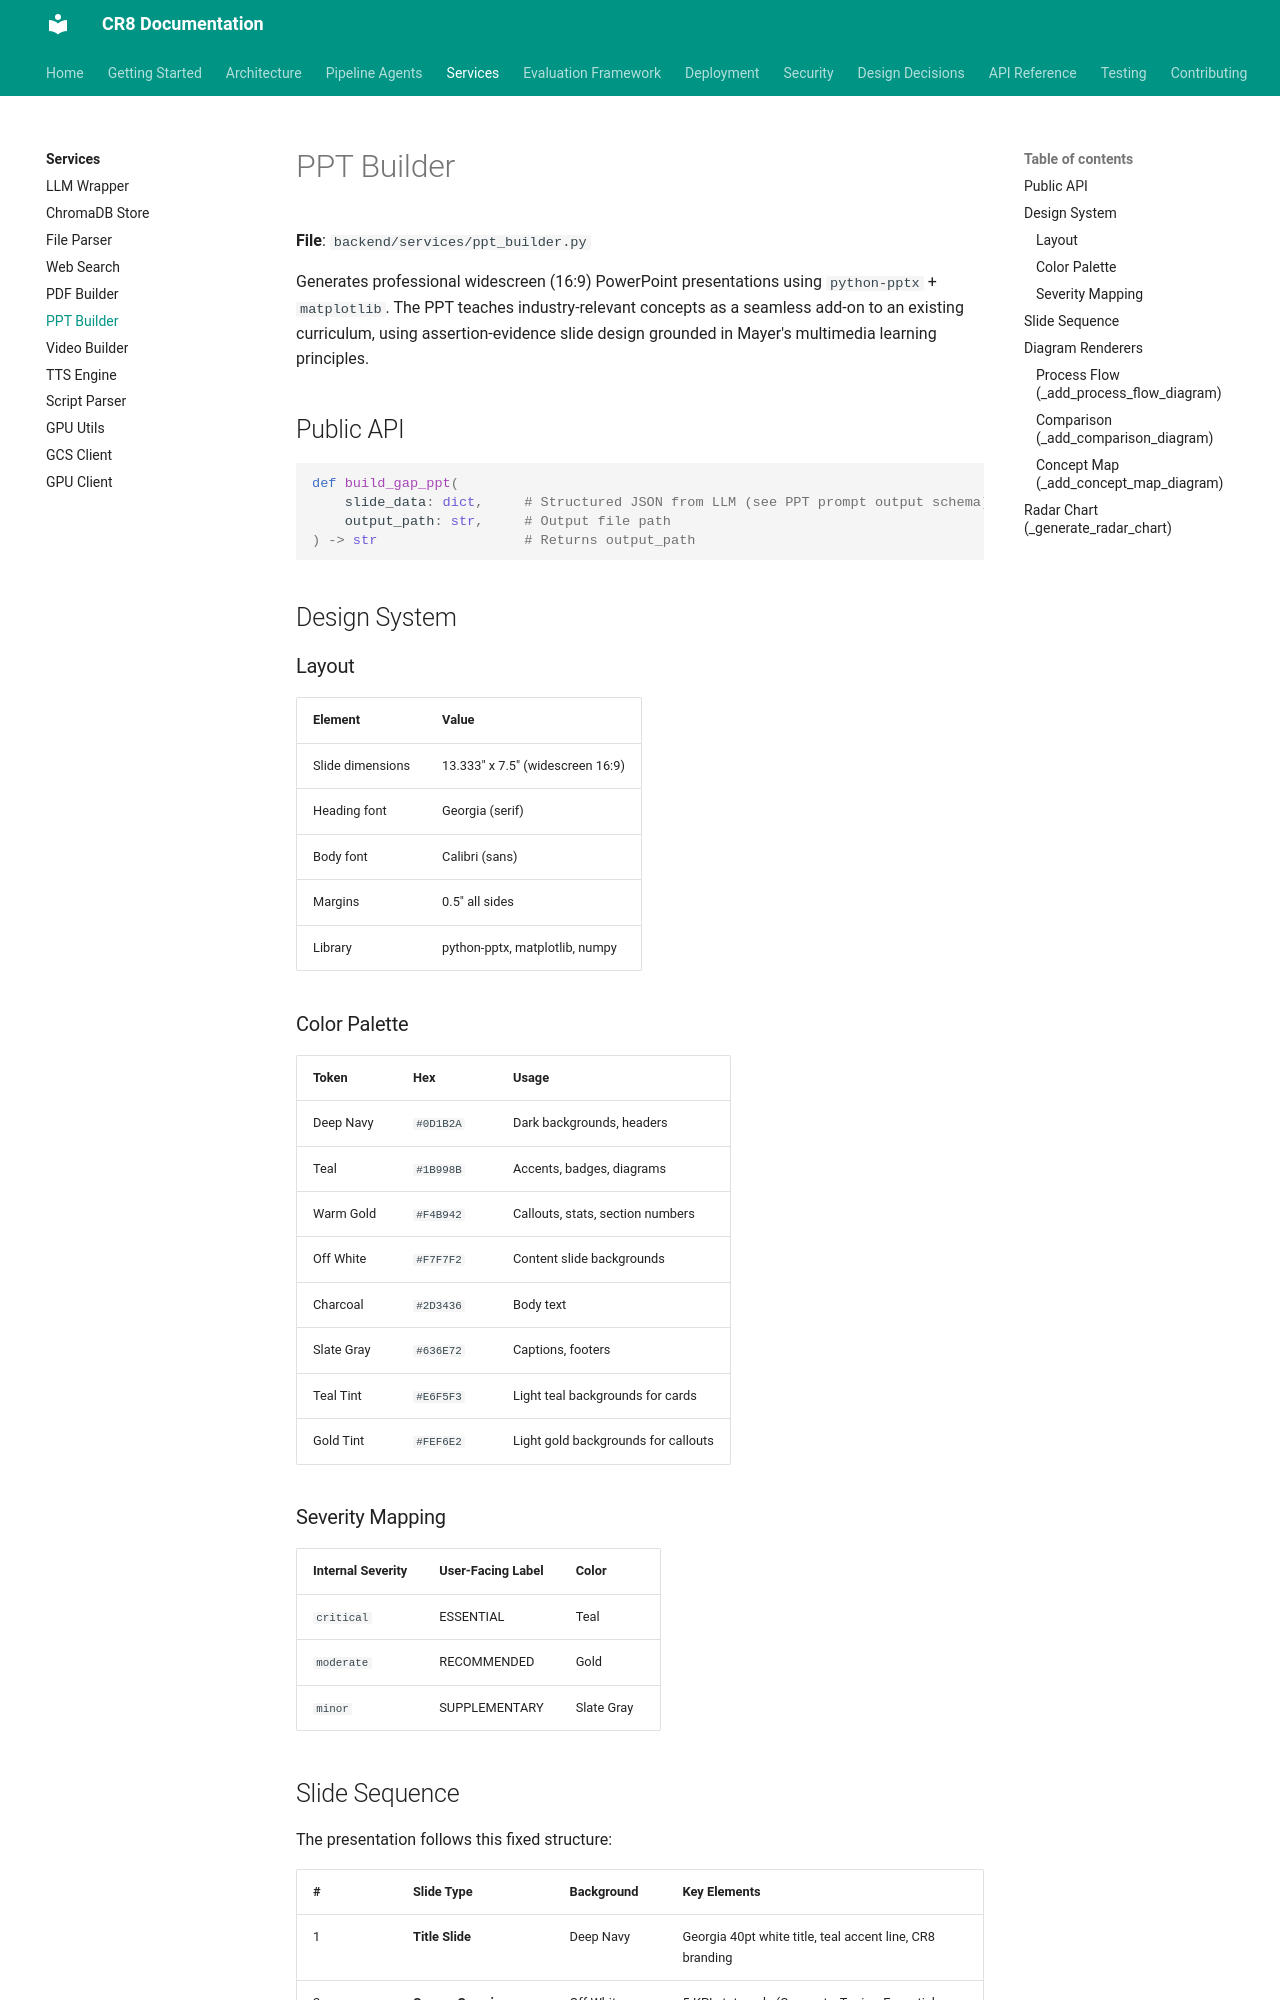

repository: jaggernaut007/CR8 · page: services/ppt-builder/index.html · generator: mkdocs

# PPT Builder

**File**: `backend/services/ppt_builder.py`

Generates professional widescreen (16:9) PowerPoint presentations using `python-pptx` + `matplotlib`. The PPT teaches industry-relevant concepts as a seamless add-on to an existing curriculum, using assertion-evidence slide design grounded in Mayer's multimedia learning principles.

## Public API

```python
def build_gap_ppt(
    slide_data: dict,     # Structured JSON from LLM (see PPT prompt output schema)
    output_path: str,     # Output file path
) -> str                  # Returns output_path
```

## Design System

### Layout

| Element | Value |
|---------|-------|
| Slide dimensions | 13.333" x 7.5" (widescreen 16:9) |
| Heading font | Georgia (serif) |
| Body font | Calibri (sans) |
| Margins | 0.5" all sides |
| Library | python-pptx, matplotlib, numpy |

### Color Palette

| Token | Hex | Usage |
|-------|-----|-------|
| Deep Navy | `#0D1B2A` | Dark backgrounds, headers |
| Teal | `#1B998B` | Accents, badges, diagrams |
| Warm Gold | `#F4B942` | Callouts, stats, section numbers |
| Off White | `#F7F7F2` | Content slide backgrounds |
| Charcoal | `#2D3436` | Body text |
| Slate Gray | `#636E72` | Captions, footers |
| Teal Tint | `#E6F5F3` | Light teal backgrounds for cards |
| Gold Tint | `#FEF6E2` | Light gold backgrounds for callouts |

### Severity Mapping

| Internal Severity | User-Facing Label | Color |
|---|---|---|
| `critical` | ESSENTIAL | Teal |
| `moderate` | RECOMMENDED | Gold |
| `minor` | SUPPLEMENTARY | Slate Gray |
